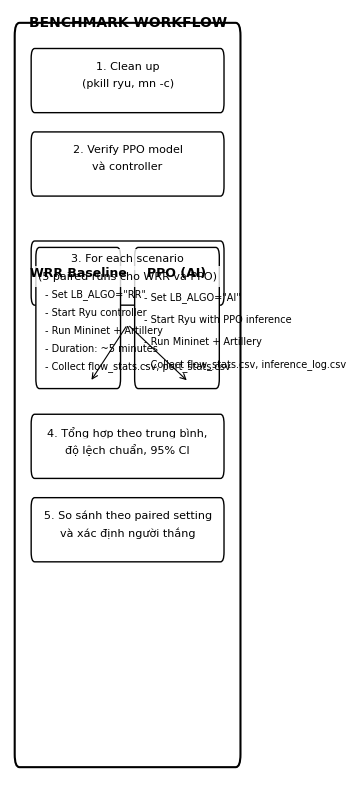

Write the Python code that produced this figure. (Note: this script raises an exception after producing the figure.)
#!/usr/bin/env python3
"""Generate benchmark workflow diagram in IEEE standard format."""

import matplotlib
matplotlib.use('Agg')  # Non-interactive backend
import matplotlib.pyplot as plt
import matplotlib.patches as mpatches
from matplotlib.font_manager import FontProperties

# IEEE standard settings
DPI = 300
FONT = FontProperties(family='Times New Roman', size=8)

def setup_figure(width, height):
    """Setup figure with IEEE standard settings."""
    fig = plt.figure(figsize=(width, height), dpi=DPI)
    ax = fig.add_subplot(111)
    ax.set_xlim(0, 10)
    ax.set_ylim(0, 12)
    ax.axis('off')
    return fig, ax

def draw_box(ax, x, y, w, h, text, bg_color='white', border_color='black', fontsize=8):
    """Draw a box with text."""
    box = mpatches.FancyBboxPatch(
        (x, y), w, h,
        boxstyle="round,pad=0.1,rounding_size=0.15",
        facecolor=bg_color, edgecolor=border_color, linewidth=1.0
    )
    ax.add_patch(box)
    
    # Split text and distribute vertically
    lines = text.split('\n')
    line_height = h / (len(lines) + 1)
    for i, line in enumerate(lines):
        text_y = y + h - (i + 1) * line_height + line_height * 0.3
        ax.text(x + w/2, text_y, line, ha='center', va='center', 
                fontproperties=FONT, fontsize=fontsize, color='black',
                bbox=dict(facecolor='white', edgecolor='none', alpha=0.8))

def draw_arrow(ax, x1, y1, x2, y2, color='black', linewidth=0.8):
    """Draw an arrow."""
    ax.annotate('', xy=(x2, y2), xytext=(x1, y1),
                arrowprops=dict(arrowstyle='->', color=color, lw=linewidth))

def draw_subprocess_box(ax, x, y, w, h, title, items, bg_color='white'):
    """Draw a subprocess box with title and items."""
    # Main box
    box = mpatches.FancyBboxPatch(
        (x, y), w, h,
        boxstyle="round,pad=0.1,rounding_size=0.15",
        facecolor=bg_color, edgecolor='black', linewidth=1.0
    )
    ax.add_patch(box)
    
    # Title
    title_y = y + h - 0.3
    ax.text(x + w/2, title_y, title, ha='center', va='center',
            fontproperties=FONT, fontsize=9, fontweight='bold', color='black')
    
    # Items
    item_height = (h - 0.6) / len(items)
    for i, item in enumerate(items):
        item_y = y + h - 0.5 - (i + 0.5) * item_height
        ax.text(x + 0.3, item_y, item, ha='left', va='center',
                fontproperties=FONT, fontsize=7, color='black')

def main():
    output_dir = 'docs/figures'
    
    # Create workflow diagram (single column width: 3.5 inches)
    fig, ax = setup_figure(3.5, 8)
    
    # Step 1: Clean up
    draw_box(ax, 1, 10.5, 8, 0.8, "1. Clean up\n(pkill ryu, mn -c)")
    
    # Step 2: Verify
    draw_box(ax, 1, 9.2, 8, 0.8, "2. Verify PPO model\nvà controller")
    
    # Step 3: For each scenario (5 paired runs)
    draw_box(ax, 1, 7.5, 8, 0.8, "3. For each scenario\n(5 paired runs cho WRR và PPO)")
    
    # WRR Baseline subprocess
    draw_subprocess_box(ax, 1.2, 6.2, 3.4, 2.0, "WRR Baseline", [
        "- Set LB_ALGO=\"RR\"",
        "- Start Ryu controller",
        "- Run Mininet + Artillery",
        "- Duration: ~5 minutes",
        "- Collect flow_stats.csv, port_stats.csv"
    ])
    
    # PPO subprocess
    draw_subprocess_box(ax, 5.4, 6.2, 3.4, 2.0, "PPO (AI)", [
        "- Set LB_ALGO=\"AI\"",
        "- Start Ryu with PPO inference",
        "- Run Mininet + Artillery",
        "- Collect flow_stats.csv, inference_log.csv"
    ])
    
    # Arrows from Step 3 to subprocesses
    draw_arrow(ax, 5, 7.1, 3.4, 6.2)
    draw_arrow(ax, 5, 7.1, 7.6, 6.2)
    
    # Step 4: Summary
    draw_box(ax, 1, 4.8, 8, 0.8, "4. Tổng hợp theo trung bình,\nđộ lệch chuẩn, 95% CI")
    
    # Step 5: Compare
    draw_box(ax, 1, 3.5, 8, 0.8, "5. So sánh theo paired setting\nvà xác định người thắng")
    
    # Main container box
    container = mpatches.FancyBboxPatch(
        (0.5, 0.5), 9, 11,
        boxstyle="round,pad=0.3,rounding_size=0.2",
        facecolor='none', edgecolor='black', linewidth=1.5
    )
    ax.add_patch(container)
    
    # Title
    ax.text(5, 11.8, "BENCHMARK WORKFLOW", ha='center', va='center',
            fontproperties=FONT, fontsize=10, fontweight='bold', color='black')
    
    plt.tight_layout()
    plt.savefig(f'{output_dir}/fig11_benchmark_workflow.png', 
                bbox_inches='tight', pad_inches=0.1, dpi=DPI)
    plt.close()
    print(f"Saved: {output_dir}/fig11_benchmark_workflow.png")

if __name__ == '__main__':
    main()
